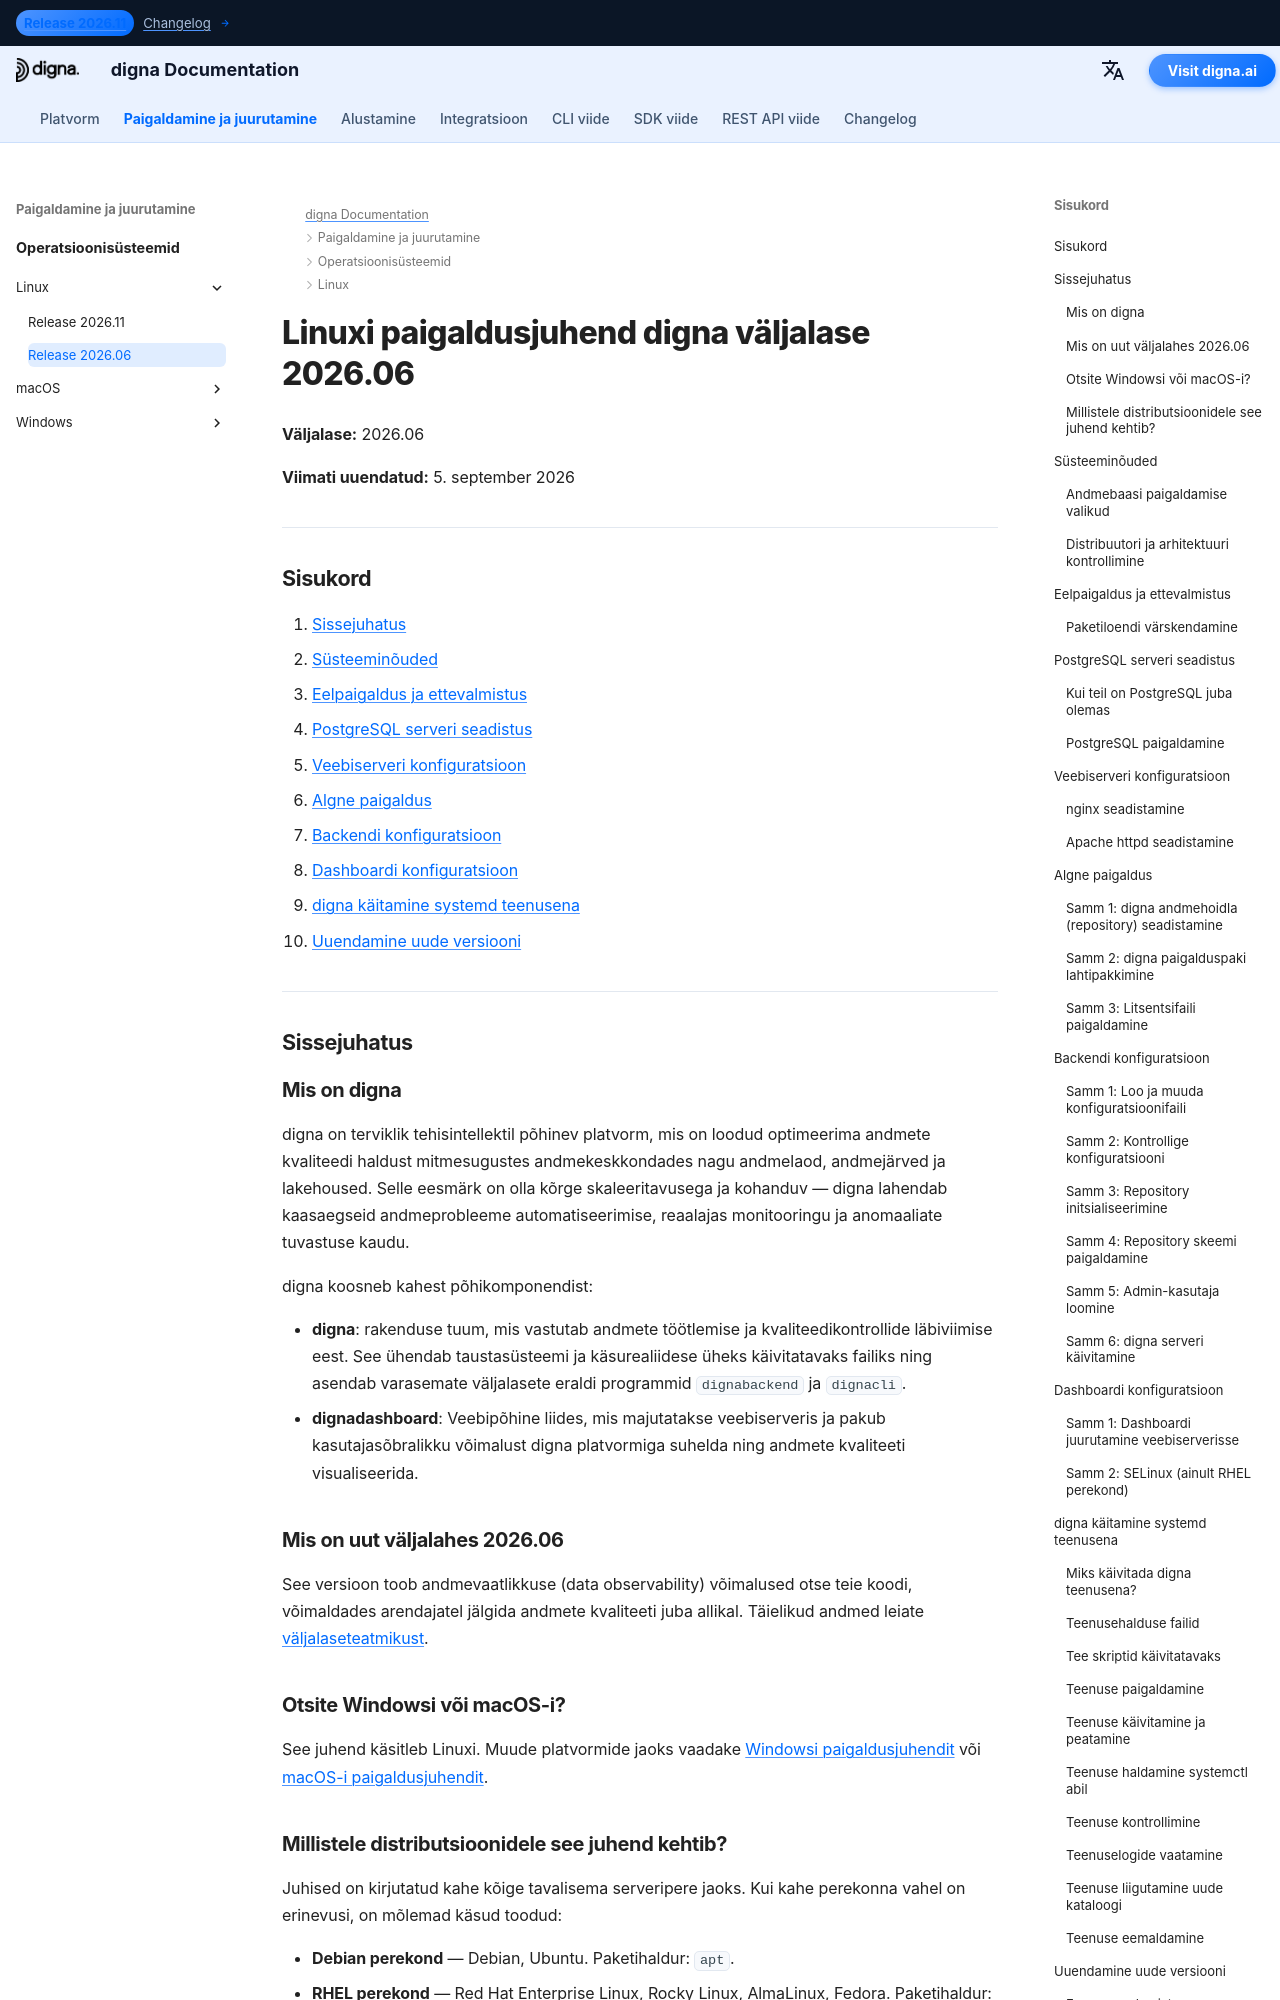

repository: dignaai/digna-docs · page: et/installation_deployment/Linux/Release 2026.06/installation_guide_digna_linux_2026_06/index.html · generator: mkdocs

---
title: Linuxi paigaldusjuhend – digna väljalase 2026.06 | digna dokumentatsioon
description: Samm-sammuline juhend digna väljalase 2026.06 paigaldamiseks Linuxis — süsteeminõuded, PostgreSQL seadistus, nginx või Apache konfiguratsioon, backendi ja dashboardi seadistamine, digna käivitamine systemd teenusena ning uuendamine uude versiooni.
keywords: digna linux paigaldus, digna juurutusjuhend, digna backend seadistus, digna dashboard paigaldus, postgresql linux, nginx linux, digna systemd teenus, digna uuendamise juhend
image: /assets/logo_square.png
---

# Linuxi paigaldusjuhend digna väljalase 2026.06

**Väljalase:** 2026.06

**Viimati uuendatud:** 5. september 2026


---

## Sisukord

1. [Sissejuhatus](#introduction)
2. [Süsteeminõuded](#system-requirements)
3. [Eelpaigaldus ja ettevalmistus](#pre-installation-setup)
4. [PostgreSQL serveri seadistus](#postgresql-server-setup)
5. [Veebiserveri konfiguratsioon](#web-server-configuration)
6. [Algne paigaldus](#initial-installation)
7. [Backendi konfiguratsioon](#backend-configuration)
8. [Dashboardi konfiguratsioon](#dashboard-configuration)
9. [digna käitamine systemd teenusena](#running-digna-as-a-systemd-service)
10. [Uuendamine uude versiooni](#upgrading-to-a-new-release)

---

## Sissejuhatus {: #introduction }

### Mis on digna

digna on terviklik tehisintellektil põhinev platvorm, mis on loodud optimeerima andmete kvaliteedi haldust mitmesugustes andmekeskkondades nagu andmelaod, andmejärved ja lakehoused. Selle eesmärk on olla kõrge skaleeritavusega ja kohanduv — digna lahendab kaasaegseid andmeprobleeme automatiseerimise, reaalajas monitooringu ja anomaaliate tuvastuse kaudu.

digna koosneb kahest põhikomponendist:

- **digna**: rakenduse tuum, mis vastutab andmete töötlemise ja kvaliteedikontrollide läbiviimise eest. See ühendab taustasüsteemi ja käsurealiidese üheks käivitatavaks failiks ning asendab varasemate väljalasete eraldi programmid `dignabackend` ja `dignacli`.
- **dignadashboard**: Veebipõhine liides, mis majutatakse veebiserveris ja pakub kasutajasõbralikku võimalust digna platvormiga suhelda ning andmete kvaliteeti visualiseerida.

### Mis on uut väljalahes 2026.06

See versioon toob andmevaatlikkuse (data observability) võimalused otse teie koodi, võimaldades arendajatel jälgida andmete kvaliteeti juba allikal. Täielikud andmed leiate [väljalaseteatmikust](http://docs.digna.ai/changelog/Release_202606/).
